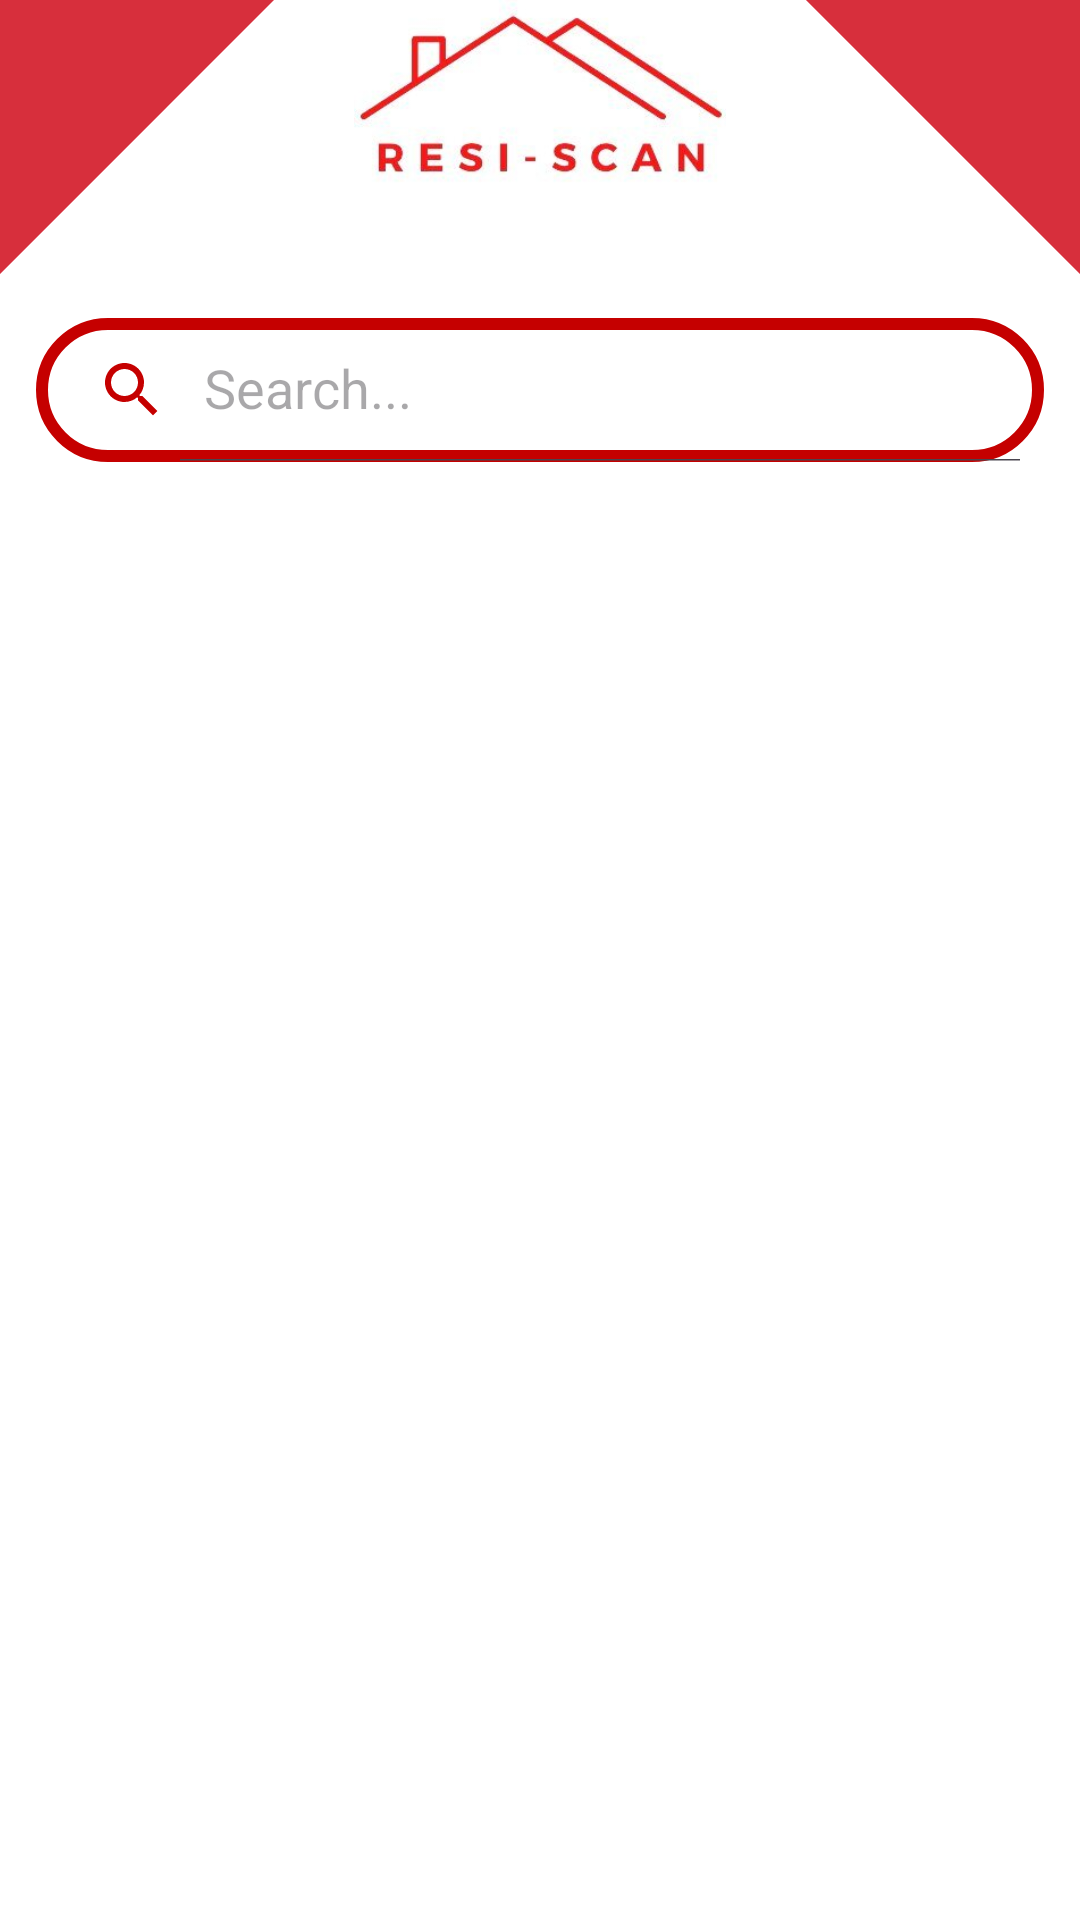

Here is an Android app screen rendered from its layout file. Give the layout XML and the strings, colors and styles it references.
<!-- AndroidManifest.xml: application theme Theme.ResiScan -->
<!-- res/layout/activity_display.xml -->
<?xml version="1.0" encoding="utf-8"?>
<RelativeLayout xmlns:android="http://schemas.android.com/apk/res/android"
    xmlns:tools="http://schemas.android.com/tools"
    xmlns:app="http://schemas.android.com/apk/res-auto"
    android:layout_width="match_parent"
    android:layout_height="match_parent"
    android:background="@drawable/homebg"
    tools:context=".DisplayActivity">

    <ImageView
        android:id="@+id/logo"
        android:layout_width="150dp"
        android:layout_height="70dp"
        android:src="@drawable/logo_removebg"
        android:layout_centerHorizontal="true"/>

    <androidx.appcompat.widget.SearchView
        android:layout_width="match_parent"
        android:layout_height="wrap_content"
        android:layout_marginTop="36dp"
        android:layout_marginEnd="12dp"
        android:layout_marginStart="12dp"
        android:id="@+id/search"
        android:layout_below="@+id/logo"
        app:iconifiedByDefault="false"
        app:searchHintIcon="@null"
        app:queryHint="Search..."
        android:focusable="false"
        app:closeIcon="@drawable/baseline_clear_24"
        app:searchIcon="@drawable/baseline_search_24"
        android:background="@drawable/search_bkg"/>


    <androidx.recyclerview.widget.RecyclerView
        android:id="@+id/recyclerView"
        android:layout_width="match_parent"
        android:layout_height="match_parent"
        android:layout_below="@+id/search"
        android:layout_marginTop="18dp"/>
</RelativeLayout>
<!-- resources referenced by this layout -->
<resources>
  <!-- drawable baseline_search_24 (drawable) -->
  <vector android:height="24dp" android:tint="@color/red_alt"
      android:viewportHeight="24" android:viewportWidth="24"
      android:width="24dp" xmlns:android="http://schemas.android.com/apk/res/android">
      <path android:fillColor="@android:color/white" android:pathData="M15.5,14h-0.79l-0.28,-0.27C15.41,12.59 16,11.11 16,9.5 16,5.91 13.09,3 9.5,3S3,5.91 3,9.5 5.91,16 9.5,16c1.61,0 3.09,-0.59 4.23,-1.57l0.27,0.28v0.79l5,4.99L20.49,19l-4.99,-5zM9.5,14C7.01,14 5,11.99 5,9.5S7.01,5 9.5,5 14,7.01 14,9.5 11.99,14 9.5,14z"/>
  </vector>
  <!-- drawable homebg: png bitmap (drawable, 15936 bytes) -->
  <!-- drawable logo_removebg: jpg bitmap (drawable, 10373 bytes) -->
  <!-- drawable search_bkg (drawable) -->
  <?xml version="1.0" encoding="utf-8"?>
  <shape xmlns:android="http://schemas.android.com/apk/res/android"
      android:shape="rectangle">
  
      <stroke
          android:width="4dp"
          android:color="@color/red_alt"/>
      <corners
          android:radius="30dp"/>
  </shape>
  <style name="Theme.ResiScan" parent="Theme.Material3.Light.NoActionBar">
          
          <item name="colorPrimary">@color/white_alt</item>
          <item name="colorPrimaryVariant">@color/red</item>
          <item name="colorOnPrimary">@color/white_alt</item>
          
          <item name="colorSecondary">@color/white_alt</item>
          <item name="colorSecondaryVariant">@color/red_alt</item>
          <item name="colorOnSecondary">@color/red</item>
          <item name="colorOnSurface">@color/white_alt</item>
          <item name="colorOnSurfaceVariant">@color/white_alt</item>
          <item name="colorSurfaceContainerHigh">@color/red_alt</item>
  
          <item name="android:statusBarColor">@color/red_main</item>
      </style>
  <color name="red_alt">#C50000</color>
  <color name="white_alt">#F1F1F1</color>
  <color name="red">#E70000</color>
  <color name="red_main">#d72f3c</color>
</resources>
